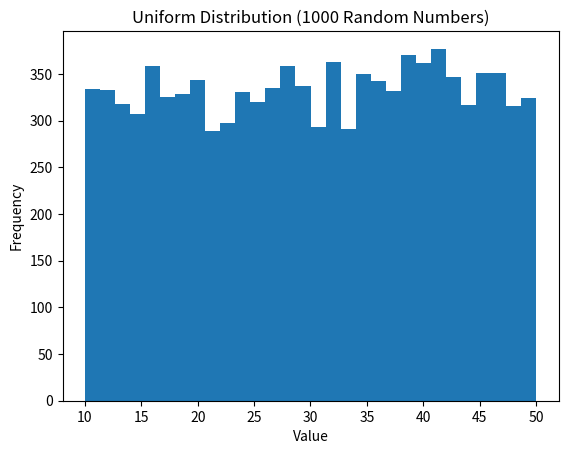

Write the Python code that produced this figure.
import numpy as np
import matplotlib.pyplot as plt

# Generate 1000 random numbers from uniform distribution (0 to 1)
data = np.random.uniform(10, 50, 10000)

# Plot histogram
plt.figure()
plt.hist(data, bins=30)

# Labels and title
plt.title("Uniform Distribution (1000 Random Numbers)")
plt.xlabel("Value")
plt.ylabel("Frequency")

# Show plot
plt.show()
